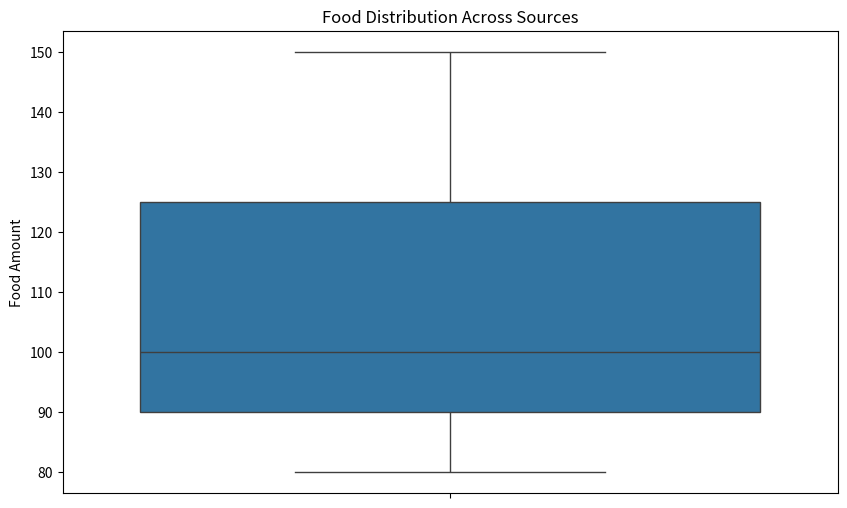

Recreate this plot in Python.
import pandas as pd
import numpy as np
import matplotlib.pyplot as plt
from scipy.stats import entropy
from typing import Dict, List, Any, Optional, Union
import seaborn as sns
from collections import Counter
import logging
from dataclasses import dataclass, field

@dataclass
class SimulationEntity:
    """
    Represents a simulation entity with various attributes.

    Attributes:
        energy (float): The energy level of the entity.
        type (str): The type of the entity.
        lifespan (int): The lifespan of the entity.
        distance_traveled (float): The distance traveled by the entity.
        food_collected (int): The amount of food collected by the entity.
    """
    energy: float = 0.0
    type: str = "default"
    lifespan: int = 0
    distance_traveled: float = 0.0
    food_collected: int = 0

@dataclass
class SimulationData:
    """
    Represents the simulation data containing agents, food sources, nests, and simulation steps.

    Attributes:
        agents (List[SimulationEntity]): List of simulation entities.
        food_sources (List[Dict[str, int]]): List of food sources with their amounts.
        nests (List[Dict[str, int]]): List of nests with their food collected and agent counts.
        simulation_steps (int): The number of simulation steps.
    """
    agents: List[SimulationEntity] = field(default_factory=list)
    food_sources: List[Dict[str, int]] = field(default_factory=list)
    nests: List[Dict[str, int]] = field(default_factory=list)
    simulation_steps: int = 0

class EnhancedSimulationSummary:
    """Class to generate a comprehensive summary of simulation results."""

    def __init__(self, simulation_results: Dict[str, Any]):
        """
        Initialize the EnhancedSimulationSummary with simulation results.

        Args:
            simulation_results (Dict[str, Any]): The raw simulation data.
        """
        self.data = SimulationData(
            agents=[SimulationEntity(**agent) for agent in simulation_results.get('agents', [])],
            food_sources=simulation_results.get('food_sources', []),
            nests=simulation_results.get('nests', []),
            simulation_steps=simulation_results.get('simulation_steps', 0)
        )
        self.logger = logging.getLogger(__name__)

    def generate_summary(self) -> Dict[str, Any]:
        """
        Generate a detailed summary of the simulation data.

        Returns:
            Dict[str, Any]: A dictionary containing summary statistics.
        """
        try:
            summary = {
                'total_agents': self._total_agents(),
                'total_food_sources': self._total_food_sources(),
                'total_nests': self._total_nests(),
                'average_agent_energy': self._average_agent_energy(),
                'total_food_collected': self._total_food_collected(),
                'simulation_steps': self.data.simulation_steps,
                'energy_statistics': self._energy_statistics(),
                'summary_by_agent_type': self._summary_by_agent_type(),
                'agents_entropy': self._agents_entropy(),
                'food_distribution': self._food_distribution(),
                'agent_lifespan': self._agent_lifespan(),
                'nest_efficiency': self._nest_efficiency(),
                'agent_movement': self._agent_movement()
            }
            return summary
        except ValueError as e:
            self.logger.error(f"Value error generating summary: {str(e)}")
            return {}
        except TypeError as e:
            self.logger.error(f"Type error generating summary: {str(e)}")
            return {}
        except Exception as e:
            self.logger.error(f"Unexpected error generating summary: {str(e)}")
            return {}

    def _total_agents(self) -> int:
        """
        Calculate the total number of agents in the simulation.

        Returns:
            int: The total number of agents.
        """
        return len(self.data.agents)

    def _total_food_sources(self) -> int:
        """
        Calculate the total number of food sources in the simulation.

        Returns:
            int: The total number of food sources.
        """
        return len(self.data.food_sources)

    def _total_nests(self) -> int:
        """
        Calculate the total number of nests in the simulation.

        Returns:
            int: The total number of nests.
        """
        return len(self.data.nests)

    def _average_agent_energy(self) -> float:
        """
        Calculate the average energy of all agents in the simulation.

        Returns:
            float: The average energy of agents.
        """
        return np.mean([agent.energy for agent in self.data.agents]) if self.data.agents else 0.0

    def _total_food_collected(self) -> int:
        """
        Calculate the total amount of food collected by all nests in the simulation.

        Returns:
            int: The total amount of food collected.
        """
        return sum(nest.get('food_collected', 0) for nest in self.data.nests)

    def _energy_statistics(self) -> Dict[str, float]:
        """
        Calculate various energy statistics for the agents in the simulation.

        Returns:
            Dict[str, float]: A dictionary containing energy statistics.
        """
        energies = [agent.energy for agent in self.data.agents]
        return {
            "mean_energy": np.mean(energies),
            "std_dev_energy": np.std(energies),
            "median_energy": np.median(energies),
            "min_energy": np.min(energies),
            "max_energy": np.max(energies)
        } if energies else {k: 0.0 for k in ["mean_energy", "std_dev_energy", "median_energy", "min_energy", "max_energy"]}

    def _summary_by_agent_type(self) -> Dict[str, Dict[str, Any]]:
        """
        Generate a summary of statistics for each agent type in the simulation.

        Returns:
            Dict[str, Dict[str, Any]]: A dictionary containing summary statistics by agent type.
        """
        summary = {}
        for agent in self.data.agents:
            summary.setdefault(agent.type, {'energy': [], 'count': 0, 'food_collected': 0})
            summary[agent.type]['energy'].append(agent.energy)
            summary[agent.type]['count'] += 1
            summary[agent.type]['food_collected'] += agent.food_collected
        
        for agent_type, stats in summary.items():
            stats['average_energy'] = np.mean(stats['energy']) if stats['energy'] else 0
            stats['efficiency'] = stats['food_collected'] / stats['count'] if stats['count'] else 0
        return summary

    def _agents_entropy(self) -> float:
        """
        Calculate the entropy of the agent-energy distribution in the simulation.

        Shannon entropy requires a valid probability distribution. scipy.stats.entropy
        interprets its input as probabilities, but raw energies (e.g. [10, 12, …]) are
        not normalized, so first normalise to a valid distribution.

        Returns:
            float: The entropy of agent energies (0 for a degenerate distribution).
        """
        energies = [agent.energy for agent in self.data.agents]
        if not energies:
            return 0.0
        energies = np.asarray(energies, dtype=float)
        total = np.sum(energies)
        if total <= 0:
            # No energy anywhere (or all-zero) → degenerate distribution, entropy 0.
            return 0.0
        distribution = energies / total
        return float(entropy(distribution))

    def _food_distribution(self) -> Dict[str, float]:
        """
        Calculate various food distribution statistics for the simulation.

        Returns:
            Dict[str, float]: A dictionary containing food distribution statistics.
        """
        food_amounts = [source.get('amount', 0) for source in self.data.food_sources]
        return {
            'total_food': sum(food_amounts),
            'average_food_per_source': np.mean(food_amounts),
            'max_food_in_source': max(food_amounts),
            'min_food_in_source': min(food_amounts)
        } if food_amounts else {k: 0.0 for k in ['total_food', 'average_food_per_source', 'max_food_in_source', 'min_food_in_source']}

    def _agent_lifespan(self) -> Dict[str, float]:
        """
        Calculate various lifespan statistics for the agents in the simulation.

        Returns:
            Dict[str, float]: A dictionary containing lifespan statistics.
        """
        lifespans = [agent.lifespan for agent in self.data.agents]
        return {
            'average_lifespan': np.mean(lifespans),
            'max_lifespan': max(lifespans),
            'min_lifespan': min(lifespans)
        } if lifespans else {k: 0.0 for k in ['average_lifespan', 'max_lifespan', 'min_lifespan']}

    def _nest_efficiency(self) -> Dict[str, float]:
        """
        Calculate various efficiency statistics for the nests in the simulation.

        Returns:
            Dict[str, float]: A dictionary containing efficiency statistics.
        """
        efficiencies = [nest.get('food_collected', 0) / nest.get('agents', 1) for nest in self.data.nests]
        return {
            'average_efficiency': np.mean(efficiencies),
            'max_efficiency': max(efficiencies),
            'min_efficiency': min(efficiencies)
        } if efficiencies else {k: 0.0 for k in ['average_efficiency', 'max_efficiency', 'min_efficiency']}

    def _agent_movement(self) -> Dict[str, float]:
        """
        Calculate various movement statistics for the agents in the simulation.

        Returns:
            Dict[str, float]: A dictionary containing movement statistics.
        """
        movements = [agent.distance_traveled for agent in self.data.agents]
        return {
            'average_movement': np.mean(movements),
            'max_movement': max(movements),
            'min_movement': min(movements)
        } if movements else {k: 0.0 for k in ['average_movement', 'max_movement', 'min_movement']}

def summarize_simulation(simulation_results: Dict[str, Any]) -> Dict[str, Any]:
    """
    Generate a summary of the simulation results.

    Args:
        simulation_results (Dict[str, Any]): The raw simulation data.

    Returns:
        Dict[str, Any]: A dictionary containing summary statistics.
    """
    summary = EnhancedSimulationSummary(simulation_results)
    return summary.generate_summary()

def save_summary_to_file(summary: Dict[str, Any], file_path: str) -> None:
    """
    Save the summary to a text file.

    Args:
        summary (Dict[str, Any]): The summary data.
        file_path (str): The path to the output file.
    """
    try:
        with open(file_path, 'w') as file:
            for key, value in summary.items():
                file.write(f"{key}: {value}\n")
        logging.info(f"Summary saved to {file_path}")
    except IOError as e:
        logging.error(f"Error saving summary to file: {str(e)}")

def save_summary_to_csv(summary: Dict[str, Any], file_path: str) -> None:
    """
    Save the summary to a CSV file.

    Args:
        summary (Dict[str, Any]): The summary data.
        file_path (str): The path to the output CSV file.
    """
    try:
        pd.DataFrame.from_dict(summary, orient='index').to_csv(file_path, header=False)
        logging.info(f"Summary saved to CSV: {file_path}")
    except Exception as e:
        logging.error(f"Error saving summary to CSV: {str(e)}")

def plot_agent_energy_distribution(agents: List[SimulationEntity], file_path: str) -> None:
    """
    Plot the distribution of agent energies and save the plot to a file.

    Args:
        agents (List[SimulationEntity]): List of simulation entities.
        file_path (str): The path to the output plot file.
    """
    try:
        energies = [agent.energy for agent in agents]
        plt.figure(figsize=(10, 6))
        sns.histplot(energies, kde=True, color='skyblue', edgecolor='black')
        plt.title('Agent Energy Distribution')
        plt.xlabel('Energy')
        plt.ylabel('Frequency')
        plt.grid(axis='y', alpha=0.75)
        plt.savefig(file_path)
        plt.close()
        logging.info(f"Agent energy distribution plot saved to {file_path}")
    except Exception as e:
        logging.error(f"Error plotting agent energy distribution: {str(e)}")

def plot_agent_types(agents: List[SimulationEntity], file_path: str) -> None:
    """
    Plot the distribution of agent types and save the plot to a file.

    Args:
        agents (List[SimulationEntity]): List of simulation entities.
        file_path (str): The path to the output plot file.
    """
    try:
        agent_types = [agent.type for agent in agents]
        type_counts = Counter(agent_types)
        plt.figure(figsize=(10, 6))
        sns.barplot(x=list(type_counts.keys()), y=list(type_counts.values()))
        plt.title('Agent Types Distribution')
        plt.xlabel('Agent Type')
        plt.ylabel('Count')
        plt.xticks(rotation=45)
        plt.tight_layout()
        plt.savefig(file_path)
        plt.close()
        logging.info(f"Agent types distribution plot saved to {file_path}")
    except Exception as e:
        logging.error(f"Error plotting agent types: {str(e)}")

def plot_food_distribution(food_sources: List[Dict[str, int]], file_path: str) -> None:
    """
    Plot the distribution of food sources and save the plot to a file.

    Args:
        food_sources (List[Dict[str, int]]): List of food sources with their amounts.
        file_path (str): The path to the output plot file.
    """
    try:
        food_amounts = [source.get('amount', 0) for source in food_sources]
        plt.figure(figsize=(10, 6))
        sns.boxplot(y=food_amounts)
        plt.title('Food Distribution Across Sources')
        plt.ylabel('Food Amount')
        plt.savefig(file_path)
        plt.close()
        logging.info(f"Food distribution plot saved to {file_path}")
    except Exception as e:
        logging.error(f"Error plotting food distribution: {str(e)}")

def initialize_logging(log_level: Union[str, int] = logging.INFO):
    """
    Initialize logging with the specified level.

    Args:
        log_level (Union[str, int], optional): Logging level. Defaults to logging.INFO.
    """
    logging.basicConfig(level=log_level, format='%(asctime)s - %(levelname)s - %(message)s')

# Example usage
if __name__ == "__main__":
    initialize_logging()
    
    simulation_results = {
        "agents": [
            {"energy": 10, "type": "worker", "lifespan": 100, "distance_traveled": 50, "food_collected": 2},
            {"energy": 12, "type": "scout", "lifespan": 120, "distance_traveled": 80, "food_collected": 1}
        ],
        "food_sources": [{"amount": 100}, {"amount": 150}, {"amount": 80}],
        "nests": [{"food_collected": 5, "agents": 10}, {"food_collected": 7, "agents": 8}],
        "simulation_steps": 1000
    }
    
    summary = summarize_simulation(simulation_results)
    save_summary_to_file(summary, "simulation_summary.txt")
    save_summary_to_csv(summary, "simulation_summary.csv")
    plot_agent_energy_distribution(SimulationData(**simulation_results).agents, "agent_energy_distribution.png")
    plot_agent_types(SimulationData(**simulation_results).agents, "agent_types_distribution.png")
    plot_food_distribution(simulation_results['food_sources'], "food_distribution.png")
